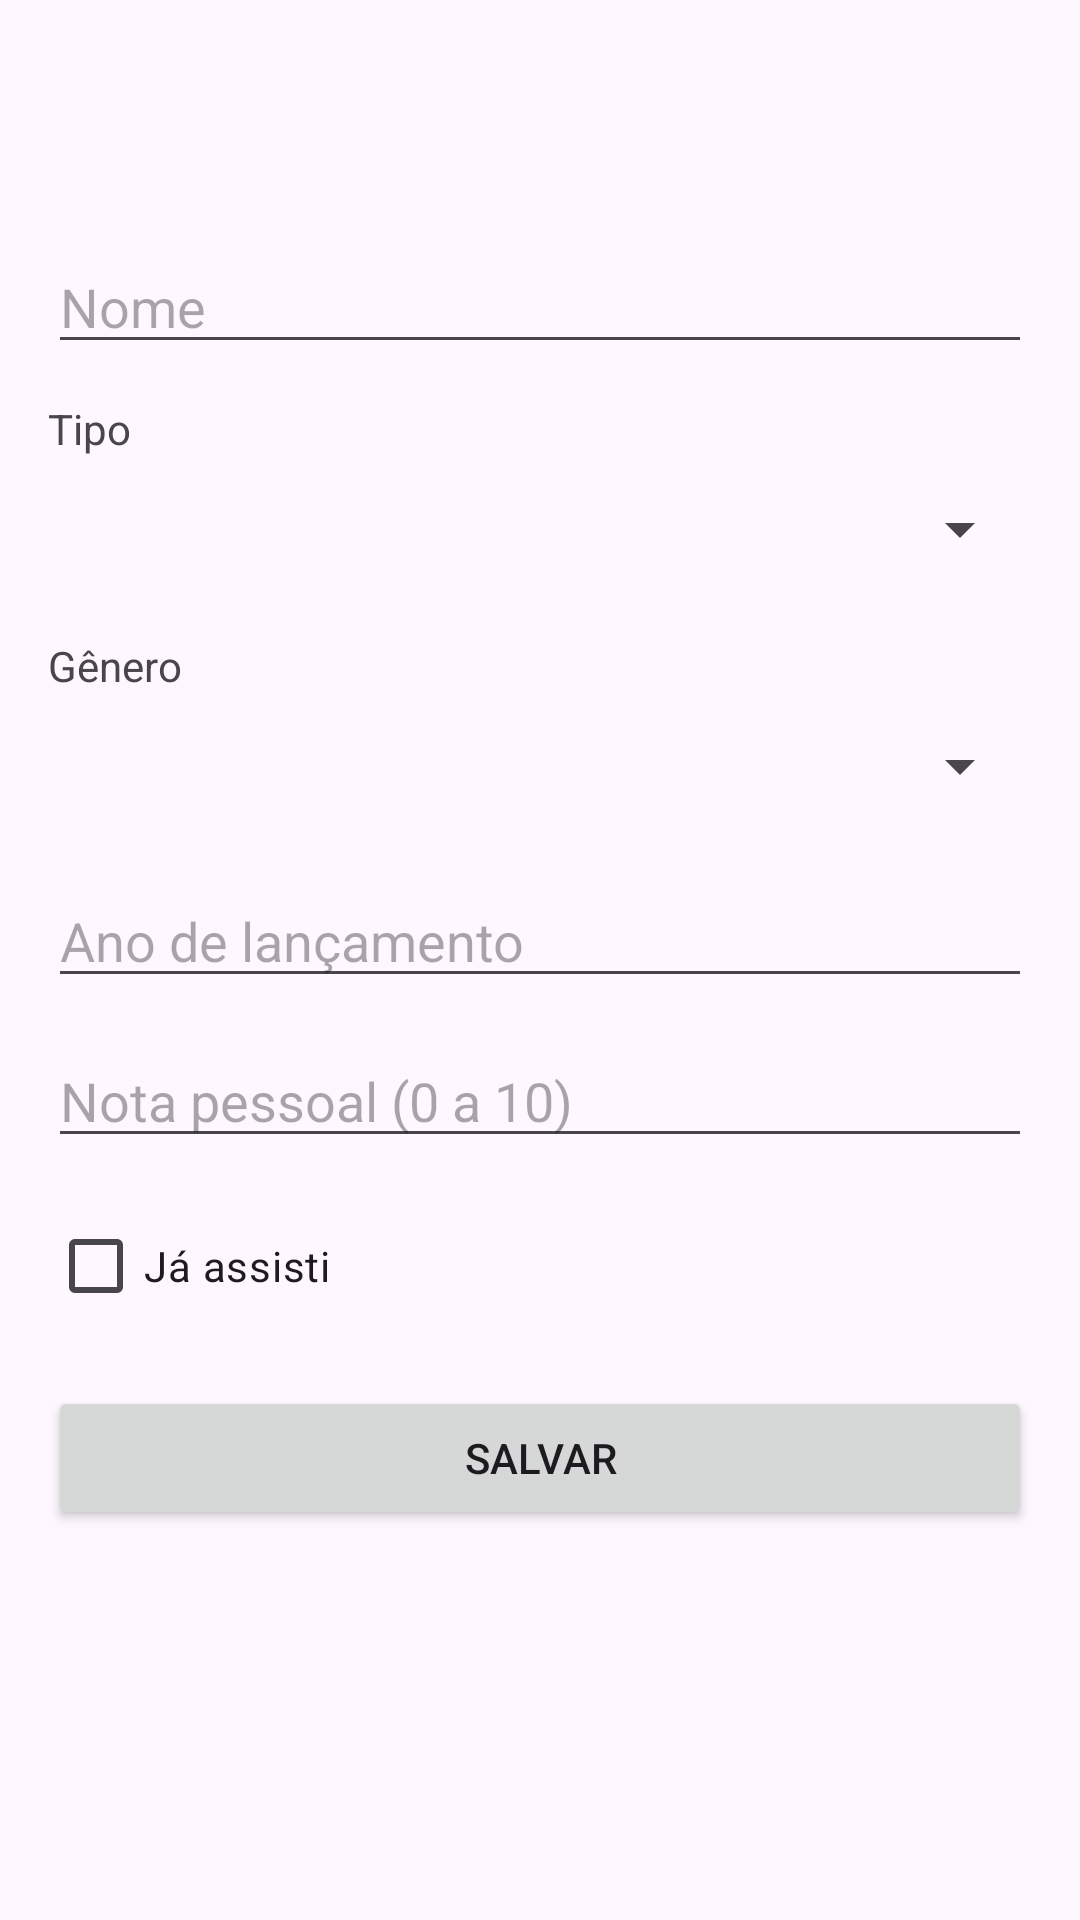

Android layout source for this screen:
<!-- AndroidManifest.xml: application theme Theme.GerenciadorFilmes -->
<!-- res/layout/activity_form.xml -->
<?xml version="1.0" encoding="utf-8"?>
<ScrollView xmlns:android="http://schemas.android.com/apk/res/android"
    android:layout_width="match_parent"
    android:layout_height="match_parent"
    android:fillViewport="true">

    <LinearLayout
        android:layout_width="match_parent"
        android:layout_height="wrap_content"
        android:orientation="vertical"
        android:padding="16dp">

        <EditText
            android:id="@+id/etNome"
            android:layout_width="match_parent"
            android:layout_height="wrap_content"
            android:layout_marginTop="64dp"
            android:hint="@string/nome"
            android:inputType="textCapSentences"
            android:maxLines="1" />

        <TextView
            android:layout_width="match_parent"
            android:layout_height="wrap_content"
            android:layout_marginTop="12dp"
            android:text="@string/tipo"
            android:textSize="14sp" />

        <Spinner
            android:id="@+id/spinnerTipo"
            android:layout_width="match_parent"
            android:layout_height="48dp" />

        <TextView
            android:layout_width="match_parent"
            android:layout_height="wrap_content"
            android:layout_marginTop="12dp"
            android:text="@string/genero"
            android:textSize="14sp" />

        <Spinner
            android:id="@+id/spinnerGenero"
            android:layout_width="match_parent"
            android:layout_height="48dp" />

        <EditText
            android:id="@+id/etAno"
            android:layout_width="match_parent"
            android:layout_height="wrap_content"
            android:layout_marginTop="12dp"
            android:hint="@string/ano"
            android:inputType="number"
            android:maxLength="4"
            android:maxLines="1" />

        <EditText
            android:id="@+id/etNota"
            android:layout_width="match_parent"
            android:layout_height="wrap_content"
            android:layout_marginTop="12dp"
            android:hint="@string/nota"
            android:inputType="numberDecimal"
            android:maxLength="4"
            android:maxLines="1" />

        <CheckBox
            android:id="@+id/checkAssistido"
            android:layout_width="match_parent"
            android:layout_height="wrap_content"
            android:layout_marginTop="12dp"
            android:text="@string/ja_assisti" />

        <Button
            android:id="@+id/btnSalvar"
            android:layout_width="match_parent"
            android:layout_height="wrap_content"
            android:layout_marginTop="16dp"
            android:text="@string/salvar" />
    </LinearLayout>
</ScrollView>
<!-- resources referenced by this layout -->
<resources>
  <string name="ano">Ano de lançamento</string>
  <string name="genero">Gênero</string>
  <string name="ja_assisti">Já assisti</string>
  <string name="nome">Nome</string>
  <string name="nota">Nota pessoal (0 a 10)</string>
  <string name="salvar">Salvar</string>
  <string name="tipo">Tipo</string>
  <style name="Theme.GerenciadorFilmes" parent="Theme.Material3.DayNight" />
</resources>
